2-way image classification set "CTData" from GitHub (AlisterLuiz/Dissertation); label vocabulary: n CT, p CT.

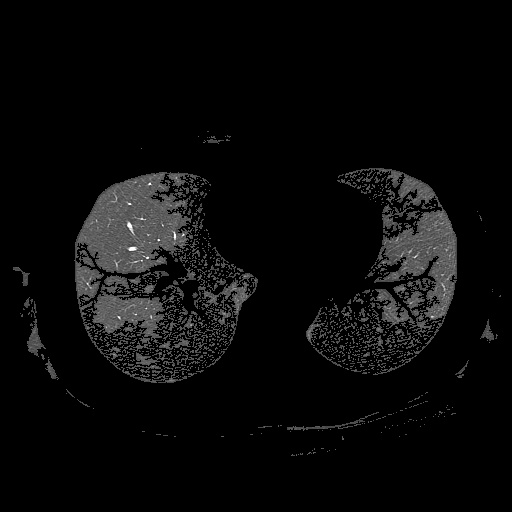
Label: n CT

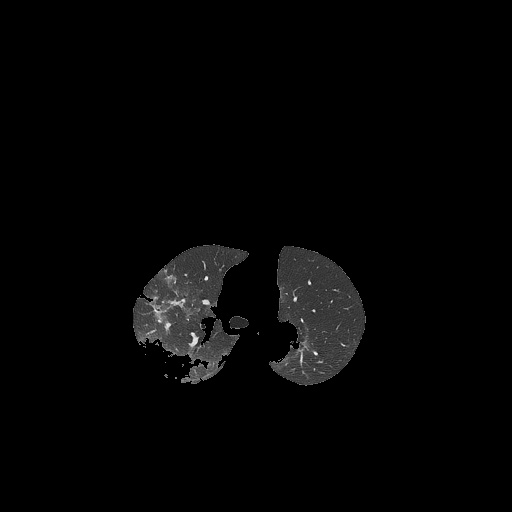
Label: p CT

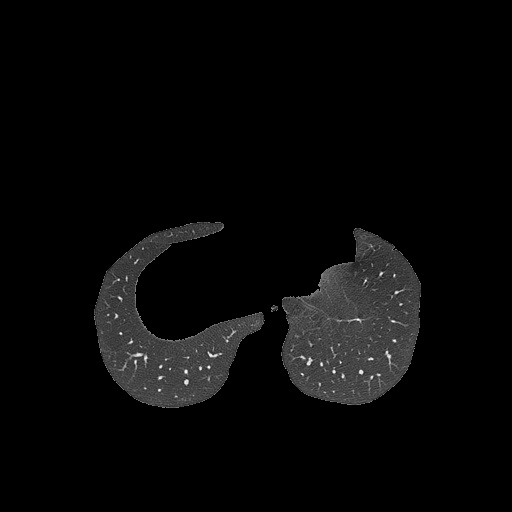
Label: n CT

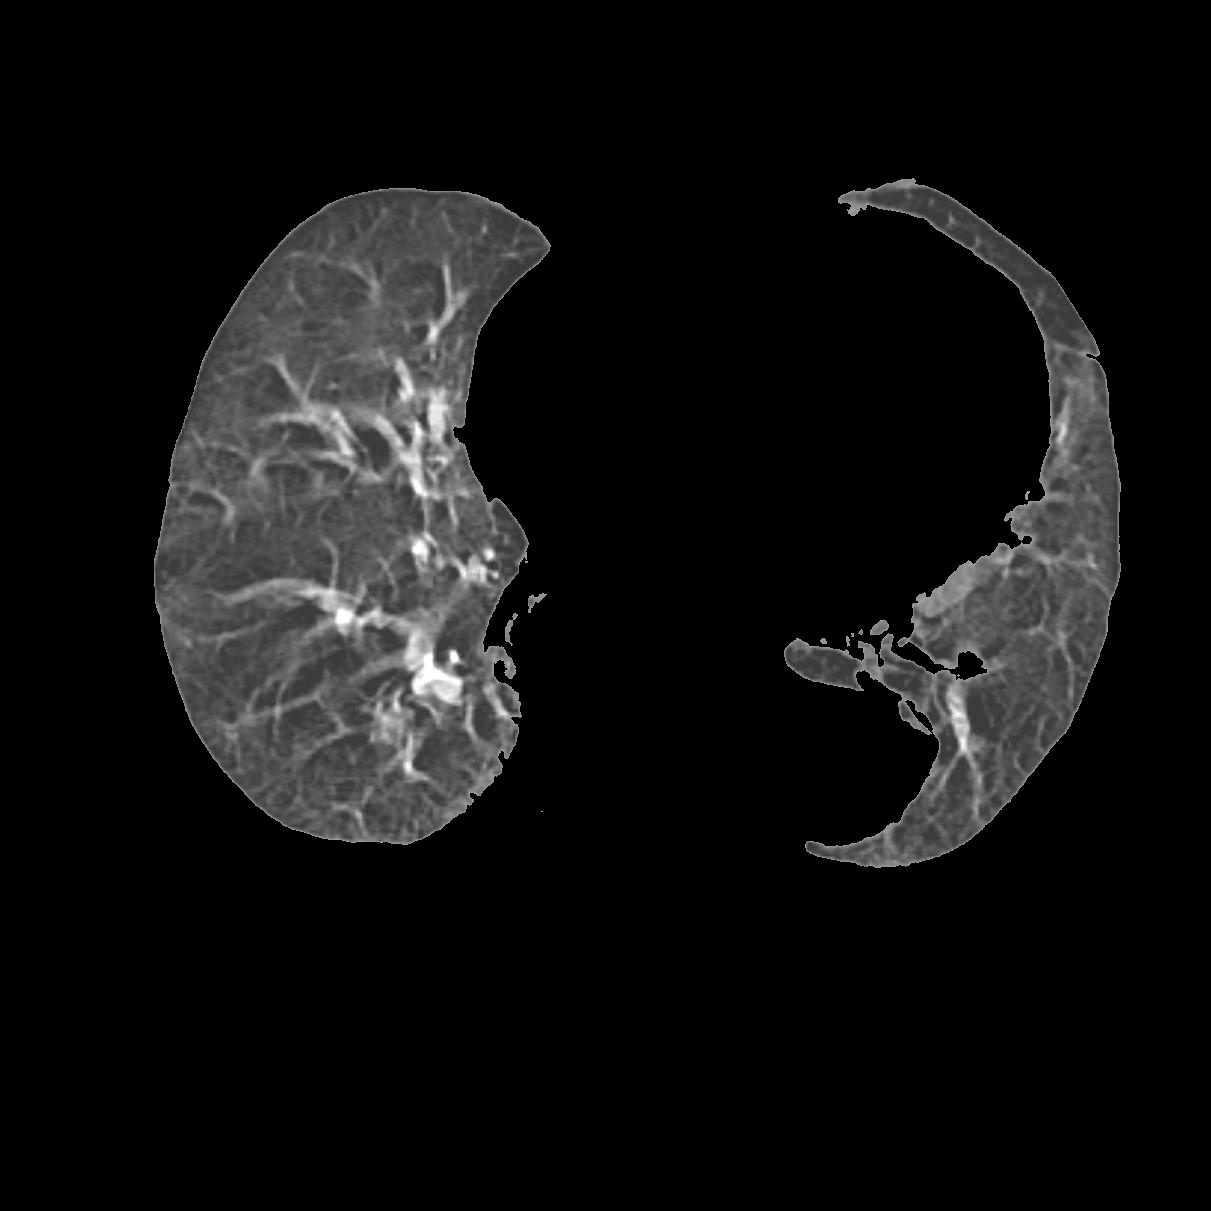
Label: p CT

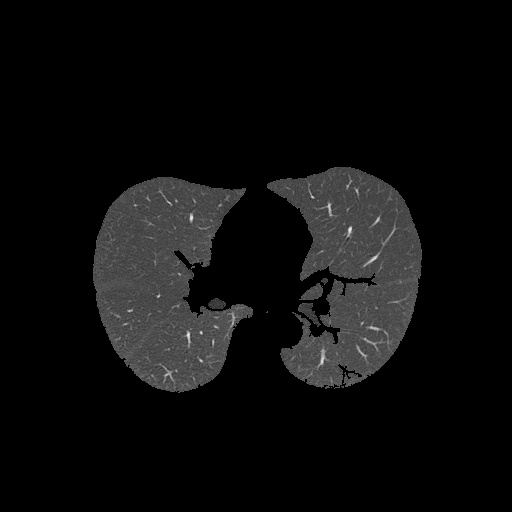
Label: n CT

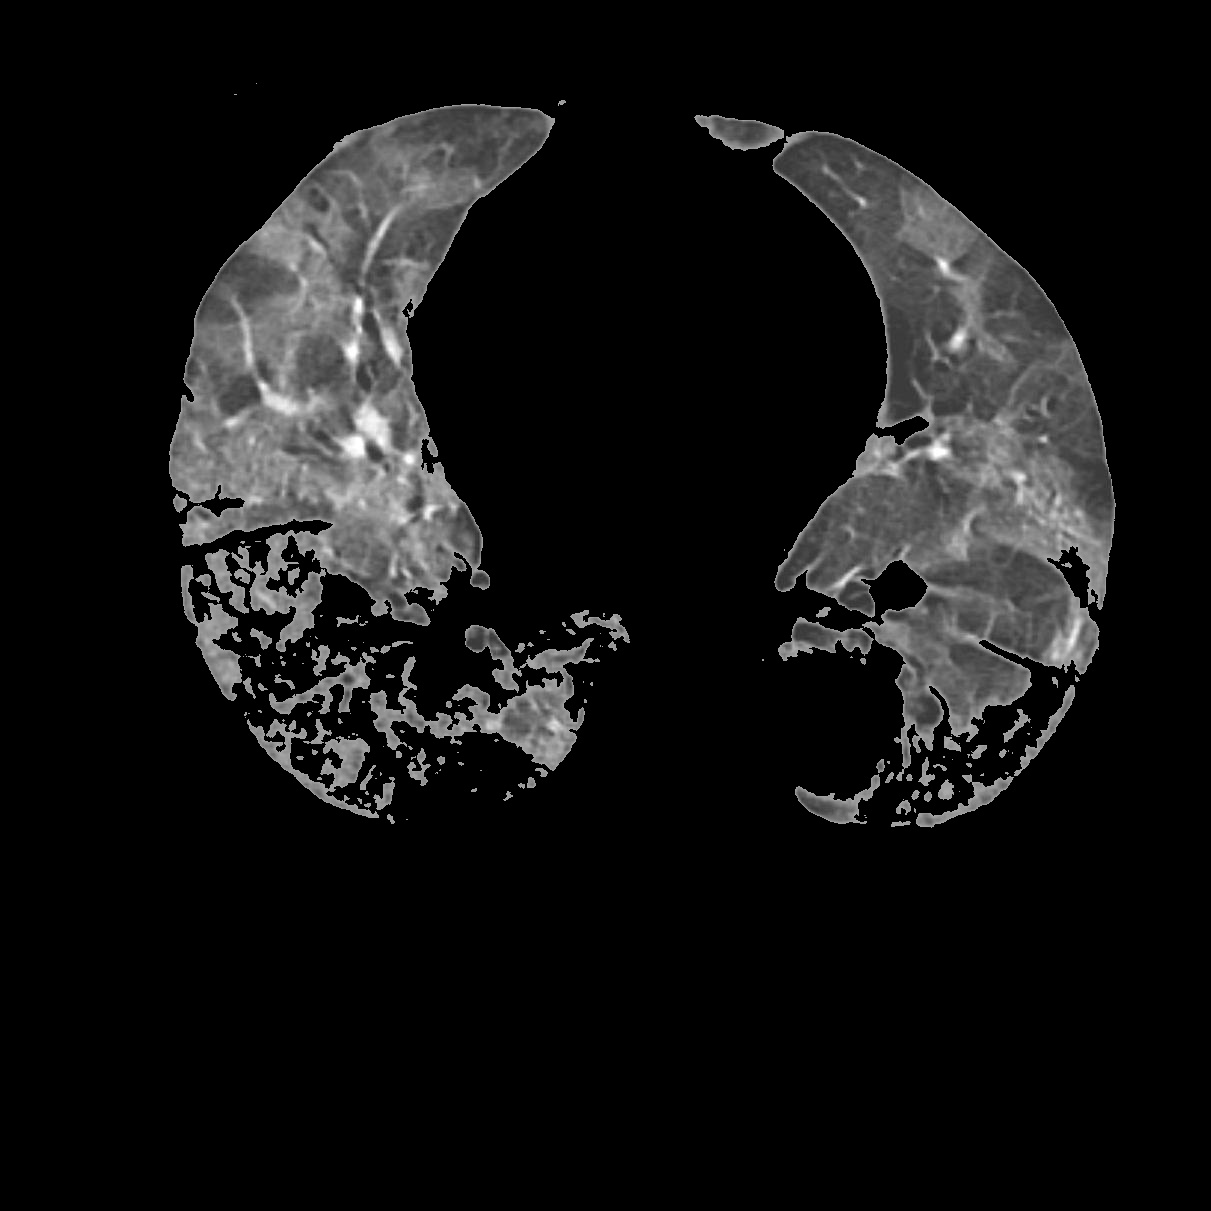
Label: p CT
